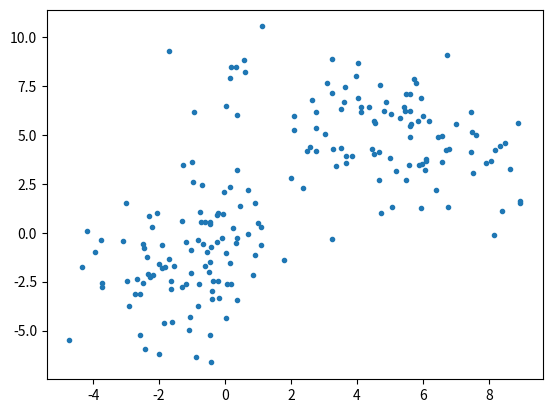

Recreate this plot in Python.
import numpy as np
import matplotlib.pyplot as plt



def show(x):
    plt.figure()
    plt.plot(x[:, 0], x[:, 1], '.')
    plt.show()


def generate(num_of_samples=1000, dim=2, num_of_classes=2):

    mean_1 = [-1.0, -1.0]
    cov_1 = [[2.0, 1.0], [1.0, 5.0]]

    mean_2 = [5.0, 5.0]
    cov_2 = [[5.0, -3.0], [-3.0, 5.0]]


    x1 = np.random.multivariate_normal(mean_1, cov_1, 100)
    x2 = np.random.multivariate_normal(mean_2, cov_2, 100)

    x = np.vstack((x1, x2))
    np.random.shuffle(x)
    return x

def variationalBayes(x):
    pass

def main():

    x = generate()
    show(x)
    print(x)

main()
